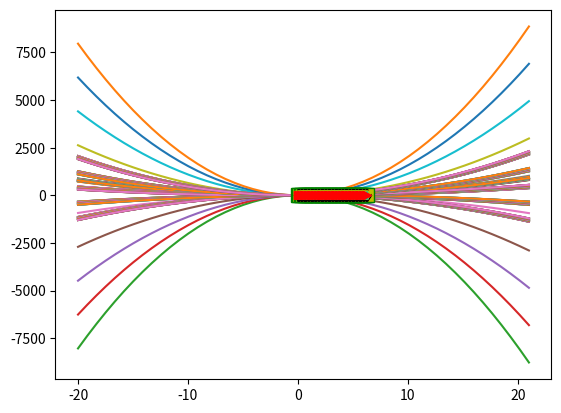
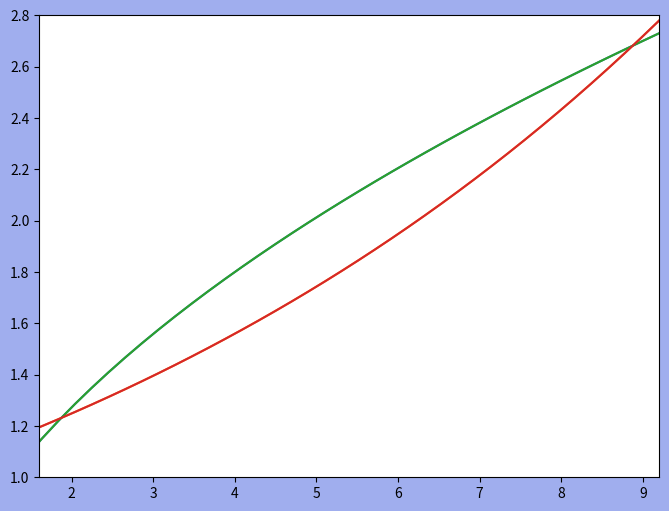
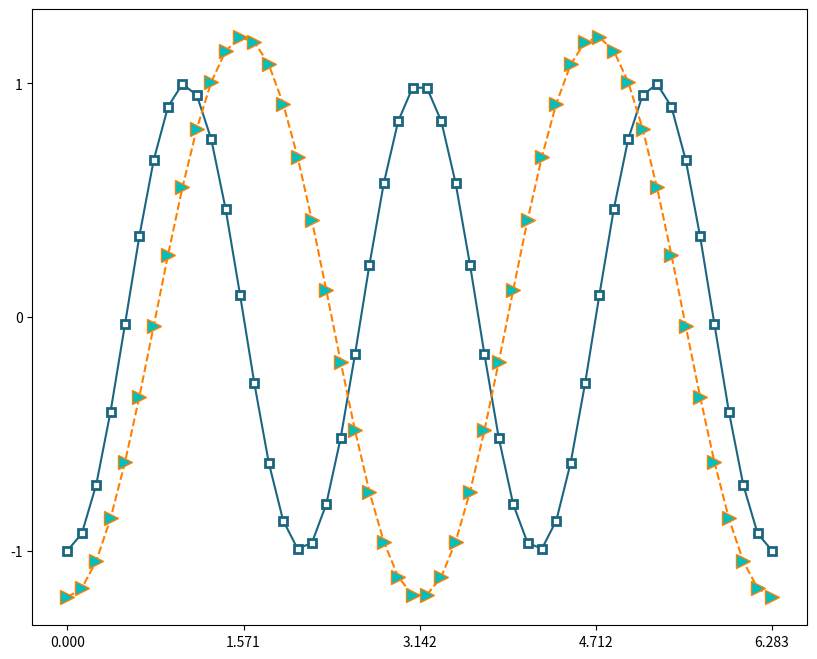
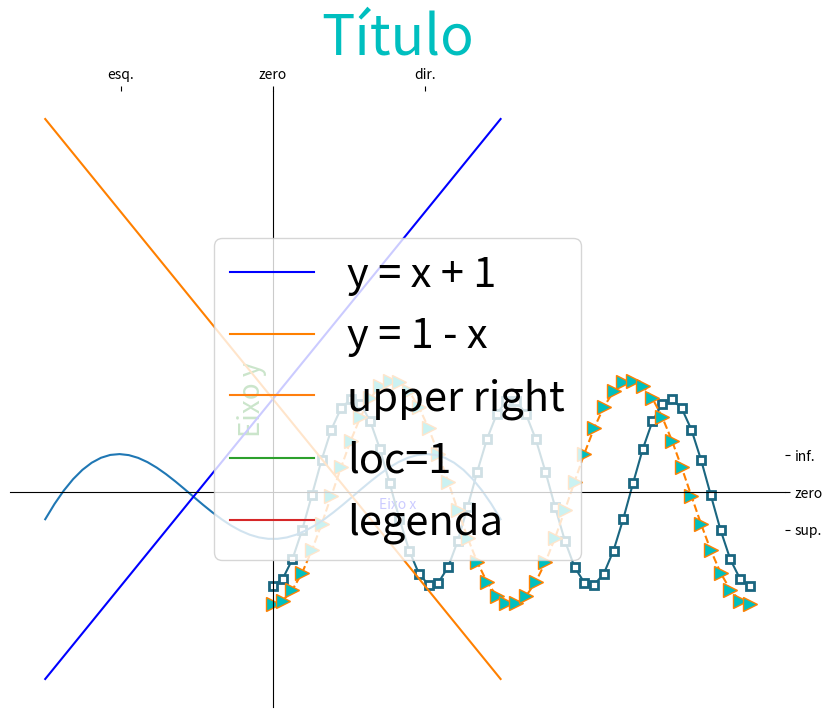
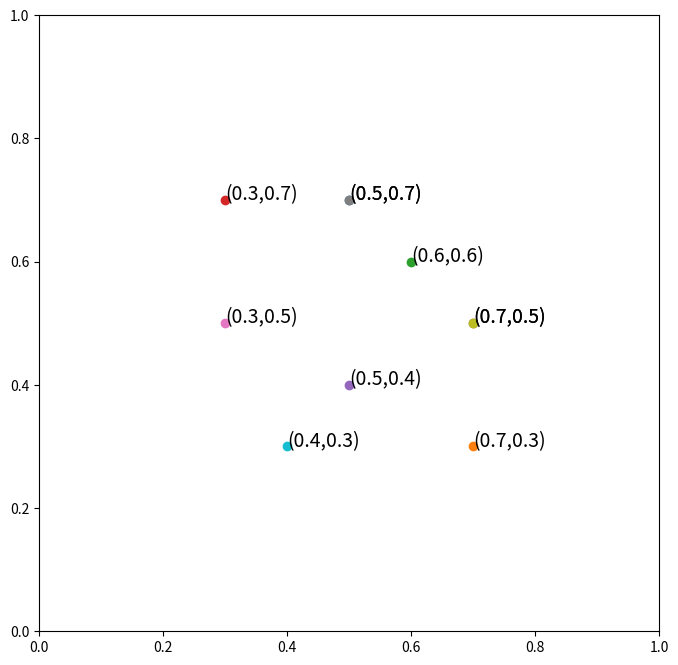
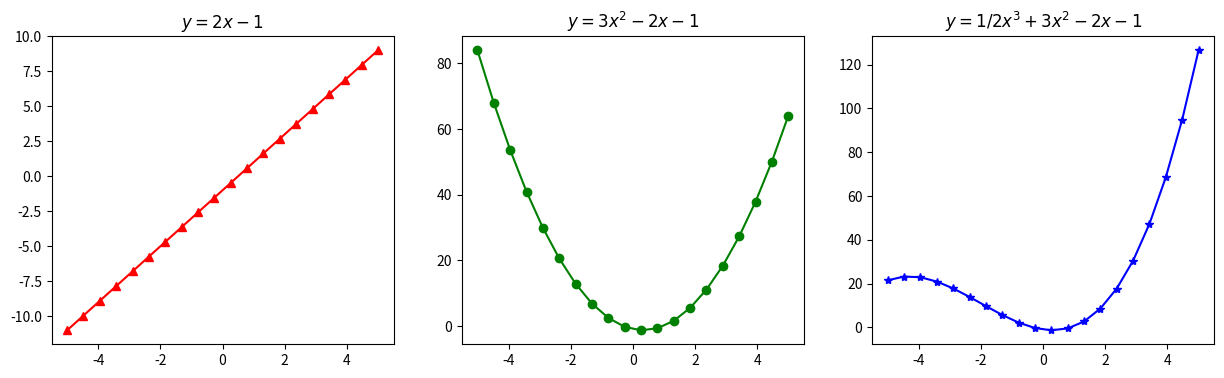
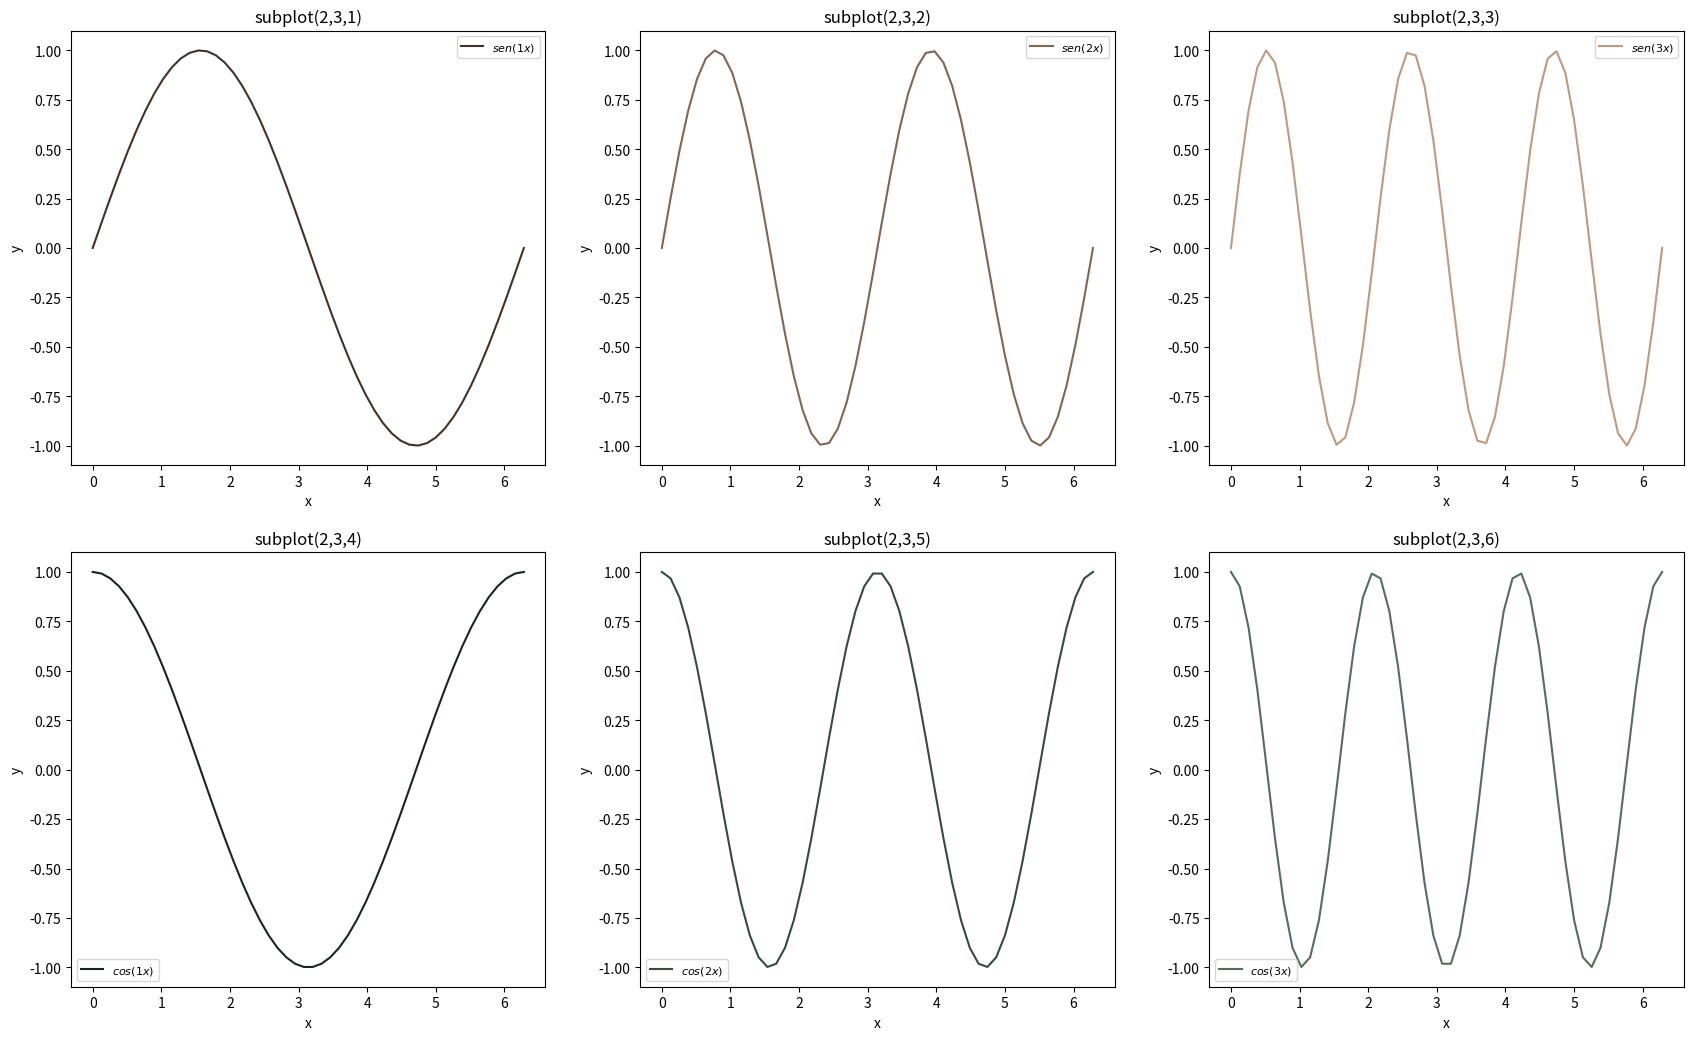
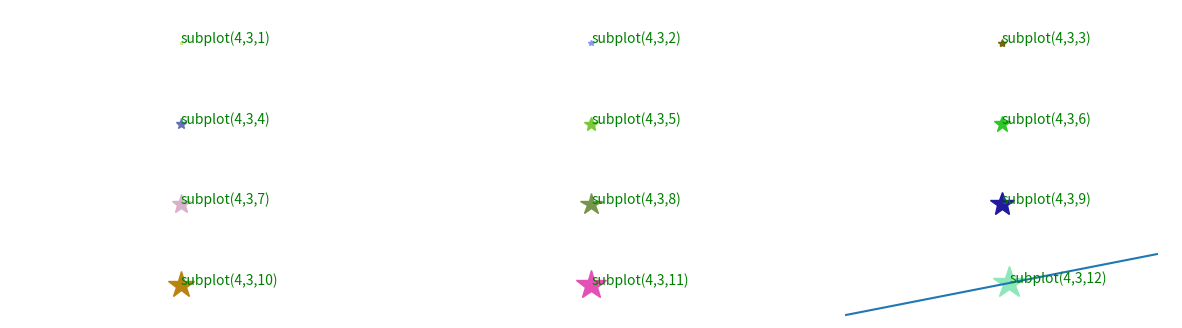

The matplotlib source for these figures, in order: (Note: this script raises an exception after producing the figures.)
#!/usr/bin/env python
# coding: utf-8

# # Plotagem e formatação de gráficos

# ## Objetivos
# 
# - Realizar plotagem de gráficos de funções de uma variável;
# - Compreender o funcionamento básico da classe _artist_ (_axes_, _figures_, _subplots_);
# - Alterar propriedades de linhas, marcadores e legendas;
# - Inserir _labels_, títulos e anotações simples; 

# ## Introdução à visualização de dados 
# 
# - Representar dados e informações graficamente por meio de elementos visuais
# - Tabelas, gráficos, mapas e infográficos
# - Diversas ferramentas disponíveis

# - No contexto da análise de dados: 
#     - relatórios de negócios
#     - painéis de instrumentos (_dashboards_)
#     - gráficos multidimensionais

# ## _Data storytelling_ 
# 
# - Processo de "contar histórias através dos dados". 
# > Não somos inerentemente bons para "contar uma história" através dos dados. (Cole Knaflic)

# ## Plotagem matemática
# 
# - _Plotagem_: termo comumente empregado para o esboço de gráficos de funções matemáticas via computador.
# - Nesta aual: visão geral sobre a plotagem de funções matemáticas utilizando *numpy*

# ## A biblioteca *matplotlib*
# 
# - Biblioteca Python mais conhecida para plotagem 2D 
# - Filosofia: criar plotagens com apenas alguns comandos, ou apenas um. 
# - Criado por John Hunter (_in memoriam_)
# - Ele queria:
#     - gráficos bonitos com pronta qualidade para publicação
#     - capacidade de incorporação em interfaces gráficas para desenvolvimento de aplicações
#     - um código fácil de entender e de manusear

# O *matplotlib* é um código dividido em três partes: 
# 
# 1. A interface *pylab*: um conjunto de funções predefinidas no submódulo `matplotlib.pyplot`.
# 2. O *frontend*: um conjunto de classes responsáveis pela criação de figuras, textos, linhas, gráficos etc.
# 3. O *backend*: um conjunto de renderizadores responsáveis por converter os gráficos para dispositivos onde eles podem ser, de fato, visualizados.

# Exemplo: 
# 
# - *Backend* PS renderiza PostScript
# - *Backend* SVG constroi gráficos vetoriais escaláveis

# ### Sessões interativas do *matplotlib*
# 
# - Em consoles, use `%matplotlib`;
# - No Jupyter notebook, use `%matplotlib inline`.

# In[1]:


# chamada padrão
get_ipython().run_line_magic('matplotlib', 'inline')
import matplotlib.pyplot as plt


# ## Criação de plots simples
# 
# Vamos importar o *numpy* para usarmos os benefícios da computação vetorizada e plotar nossos primeiros exemplos.

# In[2]:


import numpy as np

x = np.linspace(-5,5,20) # domínio
y = x**2 # imagem 
plt.plot(x,y); # reta y = x 


# **Exemplo:** plote o gráfico da parábola $f(x) = ax^2 + bx + c$ para valores quaisquer de $a,b,c$ no intervalo $-20 \leq x \leq 20$.

# In[3]:


x = np.linspace(-20,20,50)

a,b,c = 2,3,4
y = a*x**2 + b*x + c # f(x)
plt.plot(x,y);


# Podemos definir uma função para plotar a parábola:

# In[4]:


def plota_parabola(a,b,c):
    x = np.linspace(-20,21,50)
    y = a*x**2 + b*x + c  
    plt.plot(x,y)


# Agora podemos estudar o que cada coeficiente faz:

# In[5]:


# mude o valor de a e considere b = 2, c = 1

for a in np.linspace(-20,20,10):
    plota_parabola(a,2,1)


# In[6]:


# mude o valor de b e considere a = 2, c = 1

for b in np.linspace(-4,4,20):
    plota_parabola(2,b,1)


# In[7]:


# mude o valor de c e considere a = 2, b = 1

for c in np.linspace(-5,5,10):
    plota_parabola(2,1,c) # por que você não vê muitas mudanças?


# In[8]:


# mude o valor de a, b e c 

valores = np.linspace(-3,5,5)
for a in valores:
    for b in valores:
        for c in valores:
            plota_parabola(a,b,c)


# **Exemplo:** plote o gráfico da função $g(t) = a\cos(bt + \pi)$ para valores quaisquer de $a$ e $b$ no intervalo $0 \leq t \leq 2\pi$.

# In[9]:


t = np.linspace(0,2*np.pi,50,endpoint=True) # t: ângulo

a, b = 1, 1
plt.plot(t,a*np.cos(b*t + np.pi));

b = 2
plt.plot(t,a*np.cos(b*t + np.pi));

b = 3
plt.plot(t,a*np.cos(b*t + np.pi));


# ## Alteração de propriedades e estilos de linhas

# Altere: 
# 
# - cores com `color` ou `c`, 
# - espessura de linha com `linewidth` ou `lw`
# - estilo de linha com `linestyle` ou `ls`
# - tipo de símbolo marcador com `marker`
# - largura de borda do símbolo marcardor com `markeredgewidth` ou `mew`
# - cor de borda do símbolo marcardor com `markeredgecolor` ou `mec`
# - cor de face do símbolo marcardor com `markerfacecolor` ou `mfc`
# - transparência com `alpha` no intervalo [0,1]

# In[10]:


g = lambda a,b: a*np.cos(b*t + np.pi) # assume t anterior

# estude cada exemplo
# a ordem do 3o. argumento em diante pode mudar
plt.plot(t,g(1,1),color='c',linewidth=5,linestyle='-.',alpha=.3)
plt.plot(t,g(1,2),c='g',ls='--',lw='.7',marker='s',mfc='y',ms=10)
plt.plot(t,g(1,3),c='#e26d5a',ls=':', marker='d',mec='k',mew=1.0);


# Cores e estilo de linha podem ser especificados de modo reduzido e em ordens distintas usando um especificador de formato.

# In[11]:


plt.plot(t,g(1,1),'yv') # amarelo; triângulo para baixo;
plt.plot(t,g(1,2),':c+') # pontilhado; ciano; cruz;
plt.plot(t,-g(2,2),'>-.r'); # triangulo direita; traço-ponto; vermelho;


# ### Plotagem múltipla

# O exemplo acima poderia ser feito como plotagem múltipla em 3 blocos do tipo (`x,y,'fmt')`, onde `x` e `y` são as informações dos eixos coordenados e `fmt` é uma string de formatação.

# In[12]:


plt.plot(t,g(1,1),'yv', t,g(1,2),':c+', t,-g(2,2),'>-.r'); # 3 blocos sequenciados


# Para verificar todas as opções de propriedades e estilos de linhas, veja `plt.plot?`.

# In[13]:


#plt.plot?


# ### Especificação de figuras
# 
# Use `plt.figure` para criar um ambiente de figura e altere:
# 
# - a largura e altura (em polegadas) com `figsize = (largura,altura)`. O padrão é (6.4,4.8).
# - a resolução (em pontos por polegadas) com `dpi`. O padrão é 100.
# - a cor de fundo (*background*) com `facecolor`. O padrão é `w` (branco).

# **Exemplo:** Plote os gráficos de $h_1(x) = a\sqrt{x}$ e $h_2(x) = be^{\frac{x}{c}}$ para valores de a,b,c e propriedades acima livres.

# In[14]:


x = np.linspace(0,10,50,endpoint=True)

h1, h2 = lambda a: a*np.sqrt(x), lambda b,c: b*np.exp(x/c) 

plt.figure(figsize=(8,6), dpi=200, facecolor='#a0aeee')
plt.plot(x,h1(.9),x,h2(1,9));  


# ### Alterando limites e marcações de eixos
# 
# Altere: 
# 
# - o intervalo do eixo `x` com `xlim` 
# - o intervalo do eixo `y` com `ylim`
# - as marcações do eixo `x` com `xticks` 
# - as marcações do eixo `y` com `yticks`

# In[15]:


plt.plot(x,h1(.9),x,h2(1,9)); plt.xlim(1.6,9.2); plt.ylim(1.0,2.8);


# In[16]:


plt.figure(figsize=(10,8))

plt.plot(t,g(1,3),c=[0.1,0.4,0.5],marker='s',mfc='w',mew=2.0);
plt.plot(t,g(1.2,2),c=[1.0,0.5,0.0],ls='--',marker='>',mfc='c',mew=1.0,ms=10);

plt.xticks([0, np.pi/2,np.pi,3*np.pi/2,2*np.pi]); # lista de múltiplos de pi
plt.yticks([-1, 0, 1]); # 3 valores em y


# ### Especificando texto de marcações em eixos
# 
# Podemos alterar as marcações das `ticks` passando um texto indicativo. No caso anterior, seria melhor algo como:

# In[17]:


plt.figure(figsize=(10,8))

plt.plot(t,g(1,3),c=[0.1,0.4,0.5],marker='s',mfc='w',mew=2.0);
plt.plot(t,g(1.2,2),c=[1.0,0.5,0.0],ls='--',marker='>',mfc='c',mew=1.0,ms=10);

# o par de $...$ formata os números na linguagem TeX
plt.xticks([0, np.pi/2,np.pi,3*np.pi/2,2*np.pi], ['$0$','$\pi/2$','$\pi$','$3/2\pi$','$2\pi$']); 
plt.yticks([-1, 0, 1], ['$y = -1$', '$y = 0$', '$y = +1$']); 


# ### Deslocamento de eixos principais
# 
# Os eixos principais podem ser movidos para outras posições arbitrárias e as bordas da área de plotagem desligadas usando `spine`.

# In[18]:


# plotagem da função
x = np.linspace(-3,3)
plt.plot(x,x**1/2*np.sin(x)-0.5); # f(x) = √x*sen(x) - 1/2
ax = plt.gca()  # get current axis

ax.spines['right'].set_color('none') # remove borda direita
ax.spines['top'].set_color('none') # remove borda superior

ax.spines['bottom'].set_position(('data',0)) # desloca eixo para x = 0
ax.spines['left'].set_position(('data',0)) # desloca eixo para y = 0

ax.xaxis.set_ticks_position('top') # desloca marcações para cima
ax.yaxis.set_ticks_position('right') # desloca marcações para a direita

plt.xticks([-2,0,2]) # altera ticks de x
ax.set_xticklabels(['esq.','zero','dir.']) # altera ticklabels de x

plt.yticks([-0.4,0,0.4]) # altera ticks de y
ax.set_yticklabels(['sup.','zero','inf.']); # altera ticklabels de y


# ### Inserção de legendas
# 
# Para criarmos:
# 
# - uma legenda para os gráficos, usamos `legend`.
# - uma legenda para o eixo x, usamos `xlabel`
# - uma legenda para o eixo y, usamos `ylabel`
# - um título para o gráfico, usamos `title`

# **Exemplo:** plote o gráfico da reta $f_1(x) = x + 1$ e da reta $f_2(x) = 1 - x$ e adicione uma legenda com cores azul e laranja.

# In[19]:


plt.plot(x, x + 1,'-b', label = 'y = x + 1' )
plt.plot(x, 1-x, c = [1.0,0.5,0.0], label = 'y = 1 - x'); # laranja: 100% de vermelho, 50% verde
plt.legend(loc = 'best') # 'loc=best' : melhor localização da legenda
plt.xlabel('x'); plt.ylabel('y'); plt.title('Gráfico de duas retas');


# #### Localização de legendas
# 
# Use `loc=valor` para especificar onde posicionar a legenda. Use `plt.legend?` para verificar as posições disponíveis para `valor`. Vide tabela de valores `Location String` e `Location Code`.

# In[20]:


plt.plot(np.nan,np.nan,label='upper right'); # nan : not a number
plt.legend(loc=1); # usando número


# In[21]:


plt.plot(np.nan,np.nan,label='loc=1');
plt.legend(loc='upper right'); # usando a string correspondente


# ### Alteração de tamanho de fonte
# 
# Para alterar o tamanho da fonte de legendas, use `fontsize`.

# In[22]:


plt.plot(np.nan,np.nan,label='legenda');

FSx, FSy, FSleg, FStit = 10, 20, 30, 40

plt.xlabel('Eixo x',c='b', fontsize=FSx)
plt.ylabel('Eixo y',c='g', fontsize=FSy)
plt.legend(loc='center', fontsize=FSleg); 
plt.title('Título', c='c', fontsize=FStit);


# ### Anotações simples 
# 
# Podemos incluir anotações em gráficos com a função `annotate(texto,xref,yref)`

# **Exemplo**: gere um conjunto de 10 pontos $(x,y)$ aleatórios em que $0.2 < x,y < 0.8$ e anote-os no plano.

# In[24]:


# gera uma lista de 10 pontos satisfazendo a condição
P = []
while len(P) != 10:
    xy = np.round(np.random.rand(2),1) 
    test = np.all( (xy > 0.2) & (xy < 0.8) )
    if test:
        P.append(tuple(xy))

# plota o plano
plt.figure(figsize=(8,8))
plt.xlim(0,1)
plt.ylim(0,1)

for ponto in P:    
    plt.plot(ponto[0],ponto[1],'o')
    plt.annotate(f'({ponto[0]},{ponto[1]})',ponto,fontsize=14)


# **Problema:** o código acima tem um problema. Verifique que `len(P) = 10`, mas ele não plota os 10 pontos como gostaríamos de ver. Descubra o que está acontecendo e proponha uma solução.

# ## Multiplotagem e eixos
# 
# No matplotlib, podemos trabalhar com a função `subplot(m,n,p)` para criar múltiplas figuras e eixos independentes como se cada figura fosse um elemento de uma grande "matriz de figuras" de `m` linhas e `n` colunas, enquanto `p` é o índice da figura (este valor será no máximo o produto `mxn`). A função funciona da seguinte forma. 
# 
# - Exemplo 1: suponha que você queira criar 3 figuras e dispô-las em uma única linha. Neste caso, `m = 1`, `n = 3` e `p` variará de 1 a 3, visto que `mxn = 3`.
# 
# - Exemplo 2: suponha que você queira criar 6 figuras e dispô-las em 2 linhas e 3 colunas. Neste caso, `m = 2`, `n = 3` e `p` variará de 1 a 6, visto que `mxn = 6`.
# 
# - Exemplo 3: suponha que você queira criar 12 figuras e dispô-las em 4 linhas e 3 colunas. Neste caso, `m = 4`, `n = 3` e `p` variará de 1 a 12, visto que `mxn = 12`. 
# 
# Cada plotagem possui seu eixo independentemente da outra.

# **Exemplo 1:** gráfico de 1 reta, 1 parábola e 1 polinômio cúbico lado a lado.

# In[25]:


x = np.linspace(-5,5,20)

plt.figure(figsize=(15,4))

# aqui p = 1
plt.subplot(1,3,1) # plt.subplot(131) também é válida
plt.plot(x,2*x-1,c='r',marker='^')
plt.title('$y=2x-1$')

# aqui p = 2
plt.subplot(1,3,2) # plt.subplot(132) também é válida
plt.plot(x,3*x**2 - 2*x - 1,c='g',marker='o')
plt.title('$y=3x^2 - 2x - 1$')
 
# aqui p = 3
plt.subplot(1,3,3) # plt.subplot(133) também é válida
plt.plot(x,1/2*x**3 + 3*x**2 - 2*x - 1,c='b',marker='*')
plt.title('$y=1/2x^3 + 3x^2 - 2x - 1$');


# **Exemplo 2:** gráficos de {$sen(x)$, $sen(2x)$, $sen(3x)$} e {$cos(x)$, $cos(2x)$, $cos(3x)$} dispostos em matriz 2x3.

# In[26]:


plt.figure(figsize=(15,4))
plt.subplots_adjust(top=2.5,right=1.2) # ajusta a separação dos plots individuais

def sencosx(p):
    x = np.linspace(0,2*np.pi,50)    
    plt.subplot(2,3,p)
    if p <= 3:            
        plt.plot(x,np.sin(p*x),c=[p/4,p/5,p/6],label=f'$sen({p}x)$')
        plt.title(f'subplot(2,3,{p})');
    else:        
        plt.title(f'subplot(2,3,{p})');
        p-=3 # 
        plt.plot(x,np.cos(p*x),c=[p/9,p/7,p/8],label=f'$cos({p}x)$')
    
    plt.legend(loc=0,fontsize=8)
    plt.xlabel('x'); plt.ylabel('y'); 
        
# plotagem     
for p in range(1,7):
    sencosx(p)


# **Exemplo 3:** gráficos de um ponto isolado em matriz 4 x 3.

# In[27]:


plt.figure(figsize=(15,4))
m,n = 4,3
def star(p):
    plt.subplot(m,n,p)
    plt.axis('off') # desliga eixos
    plt.plot(0.5,0.5,marker='*',c=list(np.random.rand(3)),ms=p*2)
    plt.annotate(f'subplot({m},{n},{p})',(0.5,0.5),c='g',fontsize=10)
     
for p in range(1,m*n+1):
    star(p);


# ## Plots com gradeado
# 
# Podemos habilitar o gradeado usando `grid(b,which,axis)`.
# 
# Para especificar o gradeado: 
# 
# - em ambos os eixos, use `b='True'` ou `b='False'`.
# - maior, menor ou ambos, use `which='major'`, `which='minor'` ou `which='both'`.
# - nos eixos x, y ou ambos, use `axis='x'`, `axis='y'` ou `axis='both'`.

# In[28]:


x = np.linspace(-10,10)
plt.plot(x,x) 
plt.grid(b='True') 


# In[29]:


plt.plot(x,x)
plt.grid(True,which='major',axis='x')


# In[30]:


plt.plot(x,x)
plt.grid(True,which='major',axis='y')


# **Exemplo:** plotagem de gradeado.
# 
# Neste exemplo, um eixo abstrato é adicionado sobre a figura (criada diretamente) origem no ponto (0.025,0.025), largura 0.95 e altura 0.95.

# In[31]:


ax = plt.axes([0.025, 0.025, 0.95, 0.95])
ax.set_xlim(0,4)
ax.set_ylim(0,3)

# MultipleLocator estabelece pontos de referência para divisão da grade
ax.xaxis.set_major_locator(plt.MultipleLocator(1.0)) # divisor maior em X
ax.xaxis.set_minor_locator(plt.MultipleLocator(0.2)) # divisor maior em X
ax.yaxis.set_major_locator(plt.MultipleLocator(1.0)) # divisor maior em Y
ax.yaxis.set_minor_locator(plt.MultipleLocator(0.1)) # divisor maior em Y

# propriedades das linhas
ax.grid(which='major', axis='x', linewidth=0.75, linestyle='-', color='r')
ax.grid(which='minor', axis='x', linewidth=0.5, linestyle=':', color='b')
ax.grid(which='major', axis='y', linewidth=0.75, linestyle='-', color='r')
ax.grid(which='minor', axis='y', linewidth=0.5, linestyle=':', color='g')

# para remover as ticks, adicione comentários
#ax.set_xticklabels([])
#ax.set_yticklabels([]);
 
plt.plot(x,x,'k')
plt.plot(x,-x+4,'k');


# ## Plots com preenchimento
# 
# Podemos usar `fill_between` para criar preenchimentos de área em gráficos. 

# In[32]:


x = np.linspace(-np.pi, np.pi, 60)
y = np.sin(2*x)*np.cos(x/2)

plt.fill_between(x,y,alpha=0.5);


# In[33]:


x = np.linspace(-np.pi, np.pi, 60)
f1 = np.sin(2*x) - 1
f2 = x**2

plt.plot(x,f1,c='w');
plt.plot(x,f2,c='w');
plt.fill_between(x,f1,f2,color='g',alpha=0.2);

